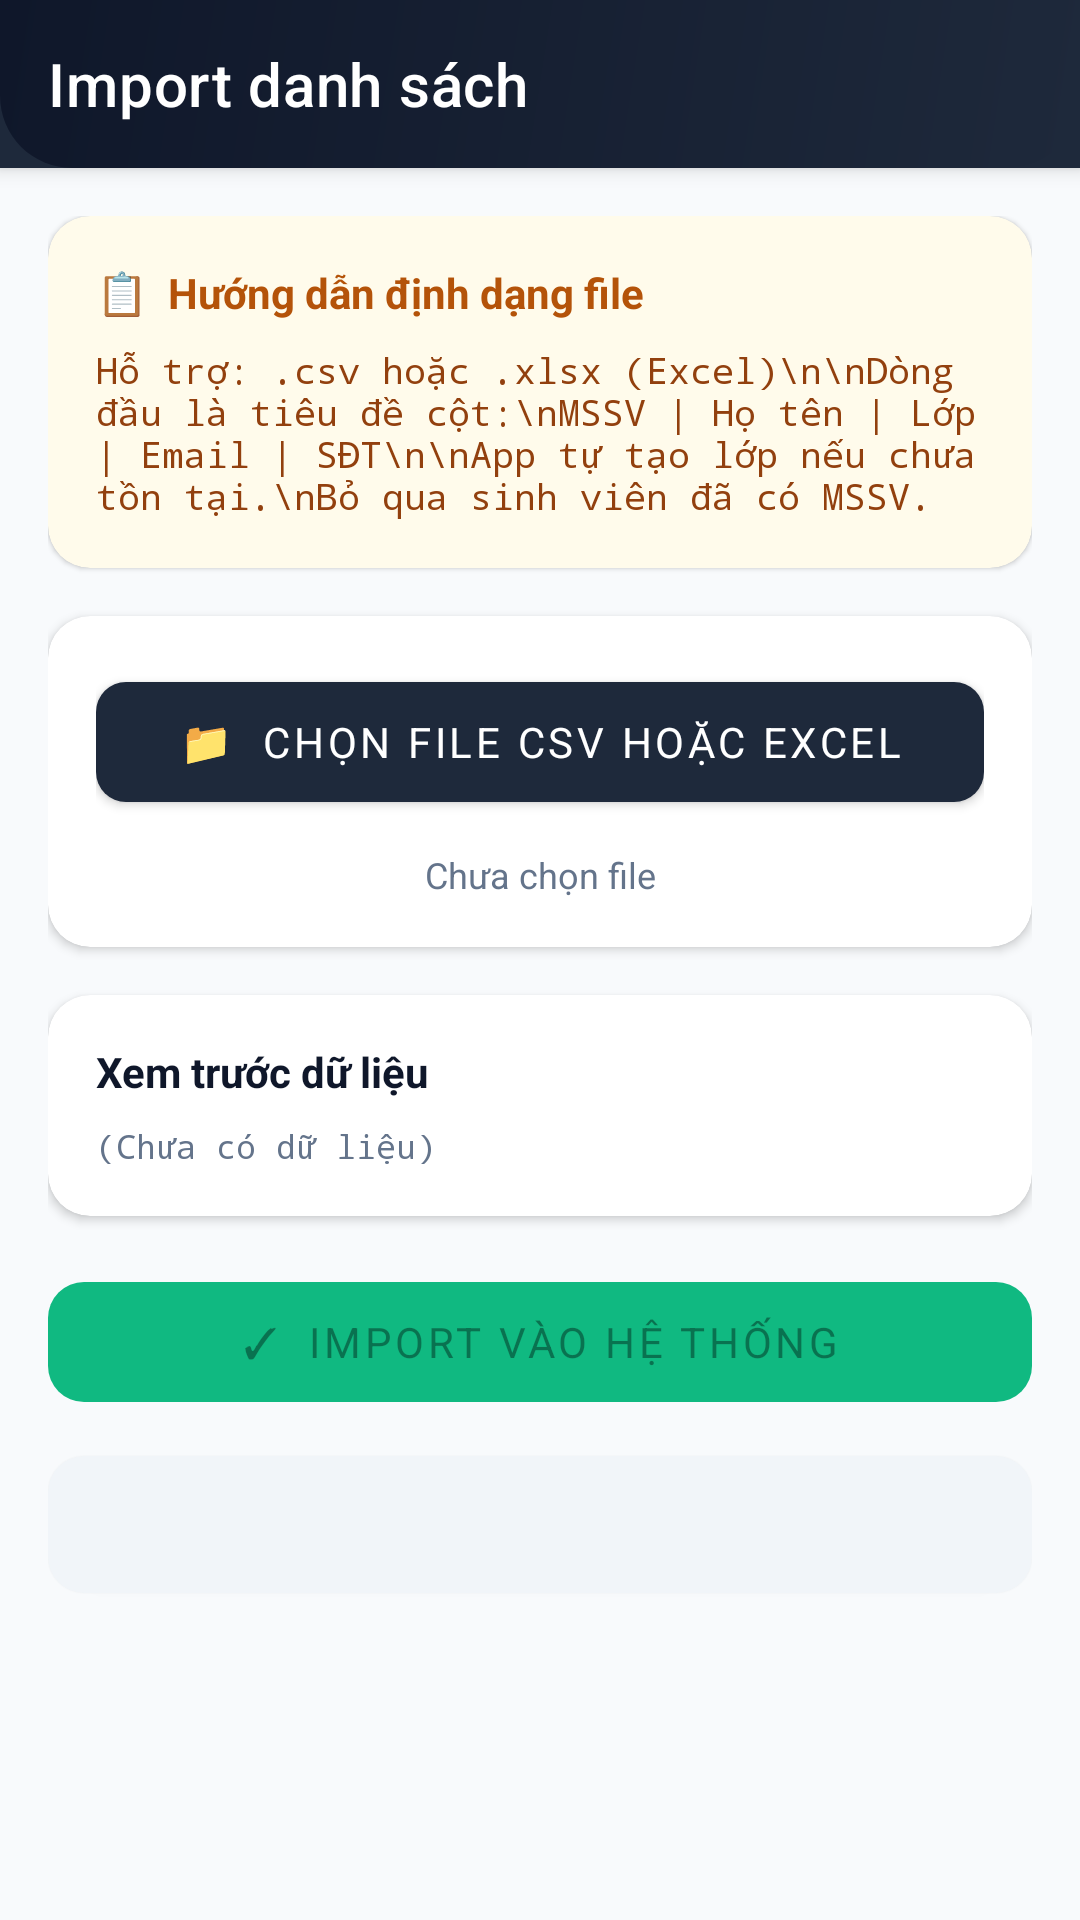

Produce the Android XML layout that renders to this screen, including the resource entries it uses.
<!-- AndroidManifest.xml: application theme Theme.ClassManagerDemo -->
<!-- res/layout/activity_import_student.xml -->
<?xml version="1.0" encoding="utf-8"?>
<androidx.coordinatorlayout.widget.CoordinatorLayout xmlns:android="http://schemas.android.com/apk/res/android"
    xmlns:app="http://schemas.android.com/apk/res-auto"
    android:layout_width="match_parent"
    android:layout_height="match_parent"
    android:fitsSystemWindows="true"
    android:background="@color/bg_light">

    <com.google.android.material.appbar.AppBarLayout
        android:layout_width="match_parent"
        android:layout_height="wrap_content">
        <androidx.appcompat.widget.Toolbar
            android:id="@+id/toolbarImport"
            android:layout_width="match_parent"
            android:layout_height="?attr/actionBarSize"
            android:background="@drawable/bg_header"
            app:title="Import danh sách"
            app:titleTextColor="#FFFFFF"
            app:navigationIconTint="#FFFFFF" />
    </com.google.android.material.appbar.AppBarLayout>

    <androidx.core.widget.NestedScrollView
        android:layout_width="match_parent"
        android:layout_height="match_parent"
        app:layout_behavior="@string/appbar_scrolling_view_behavior">

        <LinearLayout
            android:layout_width="match_parent"
            android:layout_height="wrap_content"
            android:orientation="vertical"
            android:padding="16dp">

            
            <com.google.android.material.card.MaterialCardView
                android:layout_width="match_parent"
                android:layout_height="wrap_content"
                android:layout_marginBottom="16dp"
                app:cardCornerRadius="14dp"
                app:cardElevation="1dp"
                app:cardBackgroundColor="#FFFBEB">
                <LinearLayout
                    android:layout_width="match_parent"
                    android:layout_height="wrap_content"
                    android:orientation="vertical"
                    android:padding="16dp">
                    <TextView
                        android:layout_width="wrap_content"
                        android:layout_height="wrap_content"
                        android:text="📋  Hướng dẫn định dạng file"
                        android:textSize="14sp"
                        android:textStyle="bold"
                        android:textColor="#B45309"
                        android:layout_marginBottom="8dp" />
                    <TextView
                        android:layout_width="match_parent"
                        android:layout_height="wrap_content"
                        android:text="Hỗ trợ: .csv hoặc .xlsx (Excel)\n\nDòng đầu là tiêu đề cột:\nMSSV | Họ tên | Lớp | Email | SĐT\n\nApp tự tạo lớp nếu chưa tồn tại.\nBỏ qua sinh viên đã có MSSV."
                        android:textSize="12sp"
                        android:textColor="#92400E"
                        android:fontFamily="monospace" />
                </LinearLayout>
            </com.google.android.material.card.MaterialCardView>

            
            <com.google.android.material.card.MaterialCardView
                android:layout_width="match_parent"
                android:layout_height="wrap_content"
                android:layout_marginBottom="16dp"
                app:cardCornerRadius="14dp"
                app:cardElevation="2dp">
                <LinearLayout
                    android:layout_width="match_parent"
                    android:layout_height="wrap_content"
                    android:orientation="vertical"
                    android:padding="16dp">
                    <com.google.android.material.button.MaterialButton
                        android:id="@+id/btnPickFile"
                        android:layout_width="match_parent"
                        android:layout_height="52dp"
                        android:text="📁  Chọn file CSV hoặc Excel"
                        app:cornerRadius="10dp"
                        app:backgroundTint="@color/primary" />
                    <TextView
                        android:id="@+id/tvFileInfo"
                        android:layout_width="match_parent"
                        android:layout_height="wrap_content"
                        android:text="Chưa chọn file"
                        android:textColor="@color/text_secondary"
                        android:textSize="12sp"
                        android:layout_marginTop="10dp"
                        android:gravity="center" />
                </LinearLayout>
            </com.google.android.material.card.MaterialCardView>

            
            <com.google.android.material.card.MaterialCardView
                android:layout_width="match_parent"
                android:layout_height="wrap_content"
                android:layout_marginBottom="16dp"
                app:cardCornerRadius="14dp"
                app:cardElevation="2dp">
                <LinearLayout
                    android:layout_width="match_parent"
                    android:layout_height="wrap_content"
                    android:orientation="vertical"
                    android:padding="16dp">
                    <TextView
                        android:layout_width="wrap_content"
                        android:layout_height="wrap_content"
                        android:text="Xem trước dữ liệu"
                        android:textSize="14sp"
                        android:textStyle="bold"
                        android:textColor="@color/text_primary"
                        android:layout_marginBottom="8dp" />
                    <TextView
                        android:id="@+id/tvPreview"
                        android:layout_width="match_parent"
                        android:layout_height="wrap_content"
                        android:text="(Chưa có dữ liệu)"
                        android:textColor="@color/text_secondary"
                        android:textSize="11sp"
                        android:fontFamily="monospace"
                        android:lineSpacingExtra="4dp" />
                </LinearLayout>
            </com.google.android.material.card.MaterialCardView>

            
            <com.google.android.material.button.MaterialButton
                android:id="@+id/btnImportNow"
                android:layout_width="match_parent"
                android:layout_height="52dp"
                android:layout_marginBottom="12dp"
                android:text="✓  Import vào hệ thống"
                android:enabled="false"
                app:cornerRadius="12dp"
                app:backgroundTint="@color/success" />

            
            <com.google.android.material.card.MaterialCardView
                android:layout_width="match_parent"
                android:layout_height="wrap_content"
                android:layout_marginBottom="24dp"
                app:cardCornerRadius="12dp"
                app:cardElevation="1dp"
                app:cardBackgroundColor="@color/primary_light">
                <TextView
                    android:id="@+id/tvImportResult"
                    android:layout_width="match_parent"
                    android:layout_height="wrap_content"
                    android:text=""
                    android:textColor="@color/primary"
                    android:textSize="13sp"
                    android:textStyle="bold"
                    android:padding="14dp"
                    android:lineSpacingExtra="4dp" />
            </com.google.android.material.card.MaterialCardView>

        </LinearLayout>
    </androidx.core.widget.NestedScrollView>

</androidx.coordinatorlayout.widget.CoordinatorLayout>
<!-- resources referenced by this layout -->
<resources>
  <color name="bg_light">#F8FAFC</color>
  <color name="primary">#1E293B</color>
  <color name="primary_light">#F1F5F9</color>
  <color name="success">#10B981</color>
  <color name="text_primary">#0F172A</color>
  <color name="text_secondary">#64748B</color>
  <!-- drawable bg_header (drawable) -->
  <shape xmlns:android="http://schemas.android.com/apk/res/android">
      <gradient
          android:startColor="@color/primary"
          android:endColor="@color/primary_dark"
          android:angle="135" />
      <corners
          android:bottomLeftRadius="24dp"
          android:bottomRightRadius="24dp" />
  </shape>
  <style name="Theme.ClassManagerDemo" parent="Theme.MaterialComponents.DayNight.NoActionBar">
          
          <item name="colorPrimary">@color/primary</item>
          <item name="colorPrimaryDark">@color/primary_dark</item>
          <item name="colorAccent">@color/accent</item>
          <item name="android:fontFamily">sans-serif</item>
          <item name="android:windowLightStatusBar">true</item>
          <item name="android:statusBarColor">@color/primary_dark</item>
      </style>
  <color name="primary_dark">#0F172A</color>
  <color name="accent">#F59E0B</color>
</resources>
